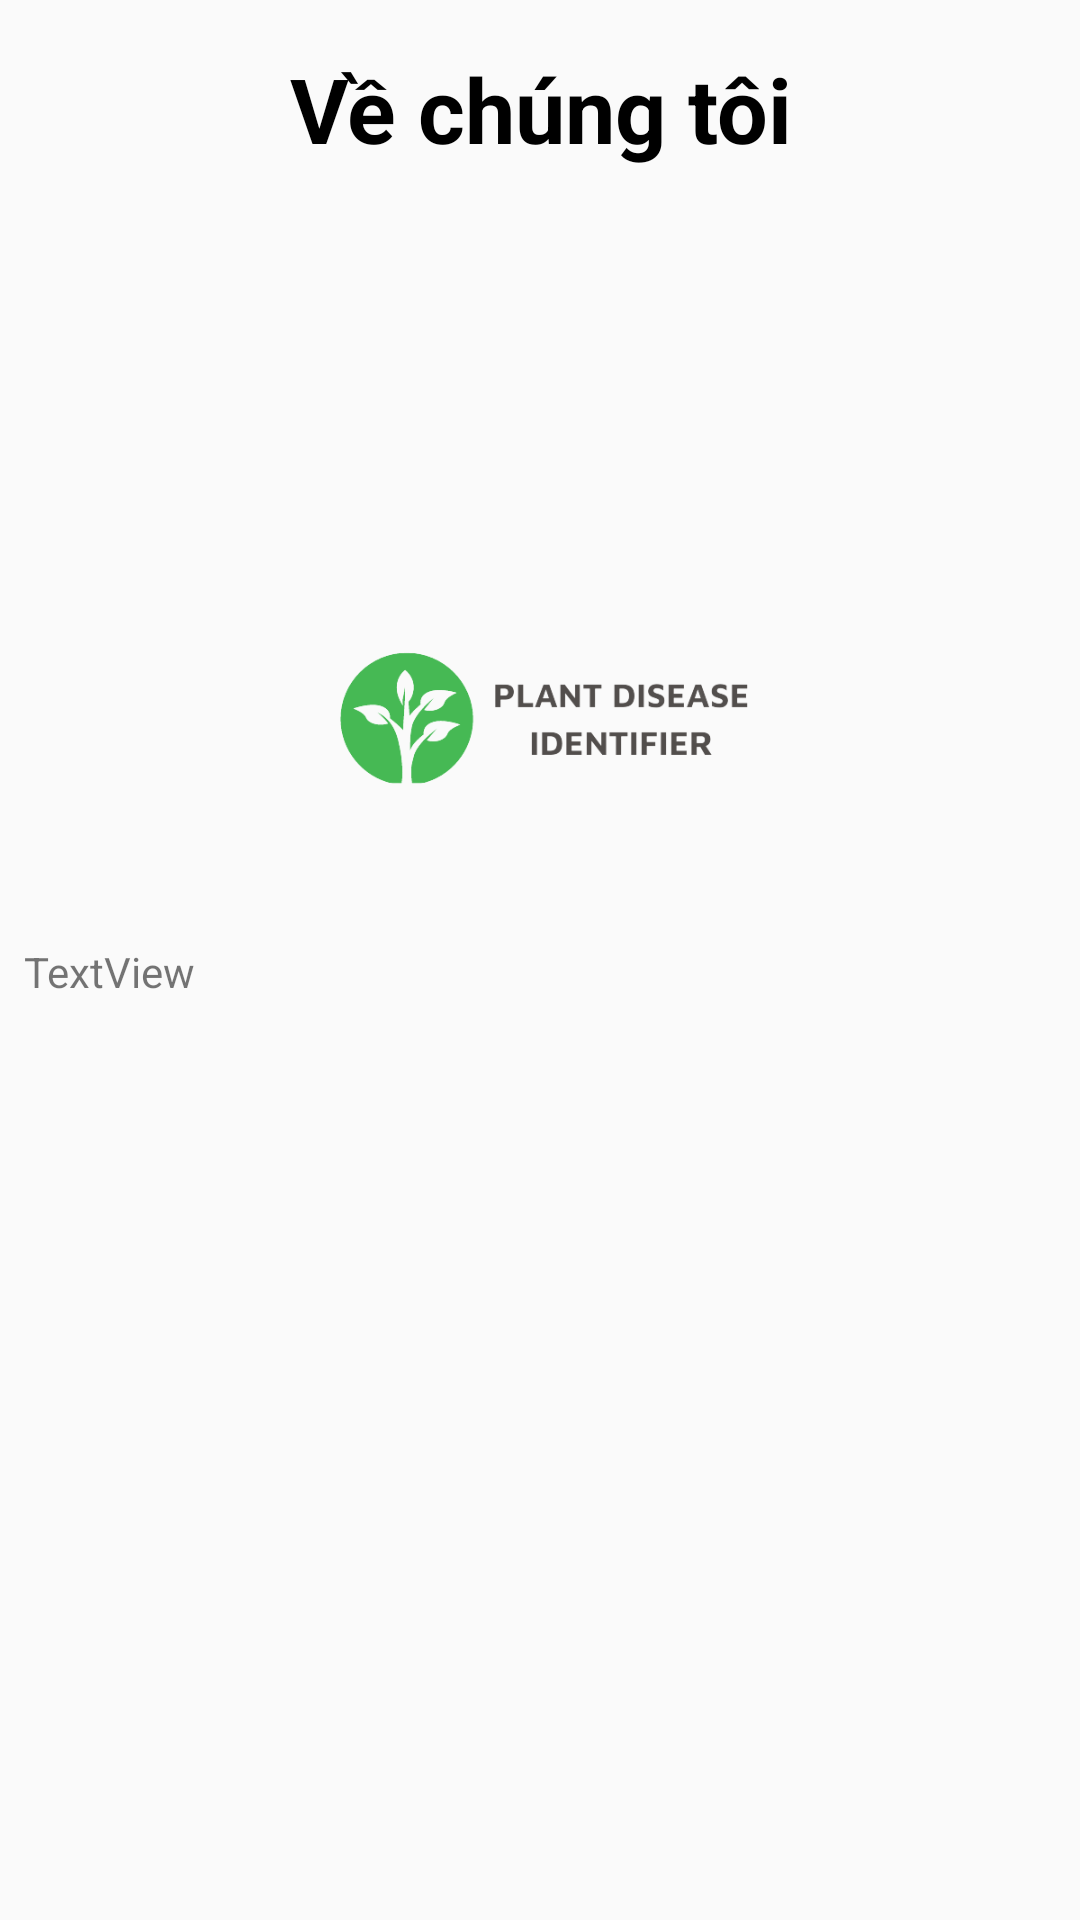

Layout XML and referenced resources for this Android screen:
<!-- AndroidManifest.xml: application theme AppTheme.NoActionBar -->
<!-- res/layout/dialog_about_us.xml -->
<?xml version="1.0" encoding="utf-8"?>
<androidx.constraintlayout.widget.ConstraintLayout xmlns:android="http://schemas.android.com/apk/res/android"
    xmlns:app="http://schemas.android.com/apk/res-auto"
    xmlns:tools="http://schemas.android.com/tools"
    android:layout_width="match_parent"
    android:layout_height="match_parent">

    <TextView
        android:id="@+id/textView19"
        android:layout_width="match_parent"
        android:layout_height="wrap_content"
        android:layout_marginStart="8dp"
        android:layout_marginTop="16dp"
        android:layout_marginEnd="8dp"
        android:text="Về chúng tôi"
        android:textAlignment="center"
        android:textColor="@color/black"
        android:textSize="30sp"
        android:textStyle="bold"
        app:layout_constraintEnd_toEndOf="parent"
        app:layout_constraintStart_toStartOf="parent"
        app:layout_constraintTop_toTopOf="parent" />

    <ScrollView
        android:layout_width="match_parent"
        android:layout_height="0dp"
        android:layout_marginStart="8dp"
        android:layout_marginTop="8dp"
        android:layout_marginEnd="8dp"
        android:layout_marginBottom="32dp"
        app:layout_constraintBottom_toBottomOf="parent"
        app:layout_constraintEnd_toEndOf="parent"
        app:layout_constraintStart_toStartOf="parent"
        app:layout_constraintTop_toBottomOf="@+id/textView19">

        <LinearLayout
            android:layout_width="match_parent"
            android:layout_height="wrap_content"
            android:orientation="vertical">

            <ImageView
                android:id="@+id/imageView10"
                android:layout_width="match_parent"
                android:layout_height="100dp"
                app:srcCompat="@drawable/logouit" />

            <ImageView
                android:id="@+id/imageView13"
                android:layout_width="match_parent"
                android:layout_height="150dp"
                app:srcCompat="@drawable/logo_home_screen" />

            <TextView
                android:id="@+id/textView22"
                android:layout_width="match_parent"
                android:layout_height="wrap_content"
                android:text="TextView" />

        </LinearLayout>
    </ScrollView>
</androidx.constraintlayout.widget.ConstraintLayout>
<!-- resources referenced by this layout -->
<resources>
  <color name="black">#FF000000</color>
  <!-- drawable logo_home_screen: png bitmap (drawable, 25434 bytes) -->
  <style name="AppTheme.NoActionBar">
          <item name="windowActionBar">false</item>
          <item name="windowNoTitle">true</item>
          <item name="android:screenOrientation">portrait</item>
      </style>
</resources>
